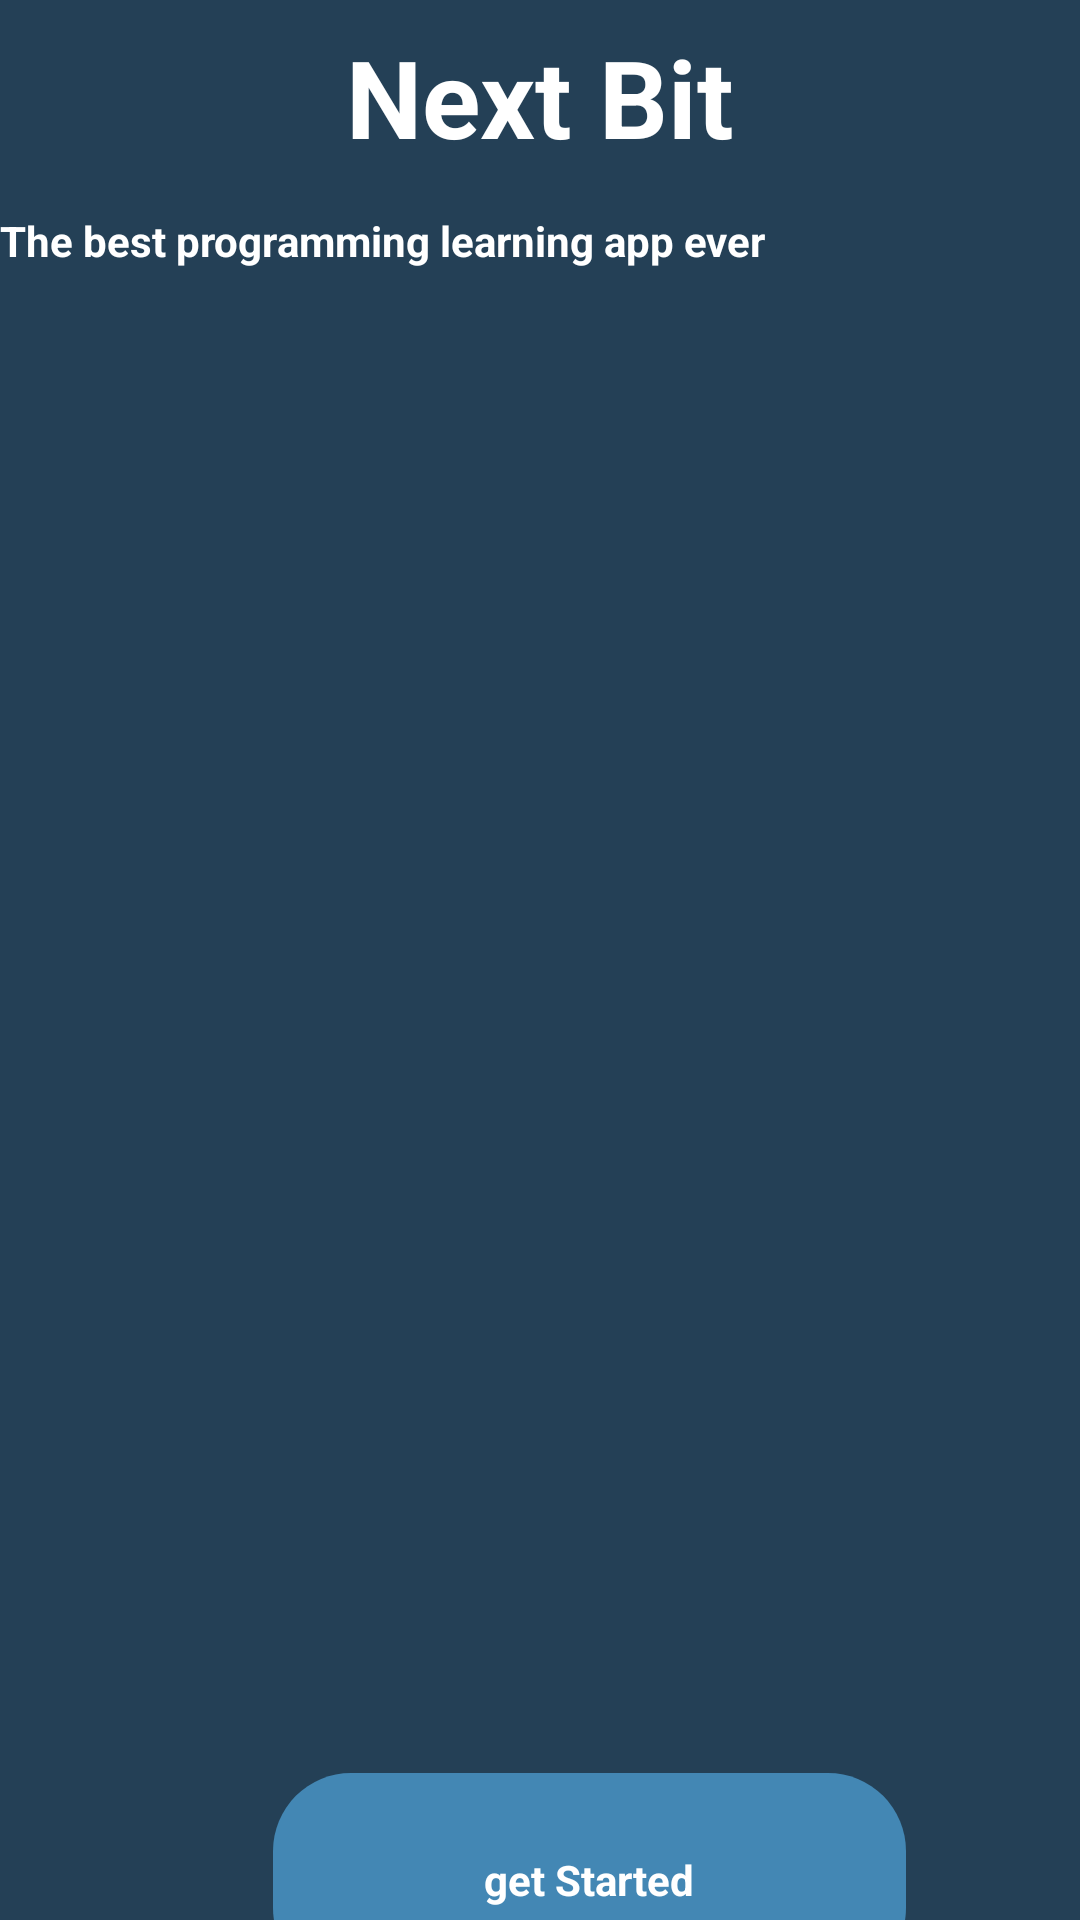

The Android layout XML behind this screen, and the referenced resources:
<!-- AndroidManifest.xml: application theme Theme.NextBit -->
<!-- res/layout/activity_main.xml -->
<?xml version="1.0" encoding="utf-8"?>
<androidx.constraintlayout.widget.ConstraintLayout xmlns:android="http://schemas.android.com/apk/res/android"
    xmlns:app="http://schemas.android.com/apk/res-auto"
    xmlns:tools="http://schemas.android.com/tools"
    android:id="@+id/main"
    android:layout_width="match_parent"
    android:layout_height="match_parent"
    android:background="@color/primary_color"
    tools:context=".Activities.MainActivity">

    <TextView
        android:id="@+id/textView2"
        android:layout_width="wrap_content"
        android:layout_height="wrap_content"
        android:layout_marginTop="8dp"
        android:text="@string/app_name"
        android:textSize="36sp"
        app:layout_constraintEnd_toEndOf="parent"
        app:layout_constraintStart_toStartOf="parent"
        app:layout_constraintTop_toTopOf="parent" />

    <TextView
        android:layout_width="wrap_content"
        android:layout_height="wrap_content"
        android:text="@string/app_description"
        app:layout_constraintBottom_toTopOf="@+id/guideline8"
        app:layout_constraintStart_toStartOf="parent"
        app:layout_constraintTop_toBottomOf="@+id/textView2" />
    <ImageView
        android:id="@+id/main_imageView"
        android:layout_width="0dp"
        android:layout_height="0dp"
        android:src="@drawable/data_analyst"
        app:layout_constraintBottom_toTopOf="@+id/guideline"
        app:layout_constraintDimensionRatio="1:1"
        app:layout_constraintEnd_toEndOf="parent"
        app:layout_constraintHorizontal_bias="0.5"
        app:layout_constraintStart_toStartOf="parent"
        app:layout_constraintTop_toTopOf="@+id/guideline8" />

    <TextView
        android:id="@+id/getStartedButton"
        android:layout_width="0dp"
        android:layout_height="0dp"
        android:background="@drawable/curve_button"
        android:gravity="center"
        android:text="@string/get_started"
        app:layout_constraintBottom_toTopOf="@+id/guideline4"
        app:layout_constraintEnd_toStartOf="@+id/guideline3"
        app:layout_constraintHorizontal_bias="0.0"
        app:layout_constraintStart_toStartOf="@+id/guideline2"
        app:layout_constraintTop_toTopOf="@+id/guideline"
        app:layout_constraintVertical_bias="0.0" />

    <androidx.constraintlayout.widget.Guideline
        android:id="@+id/guideline"
        android:layout_width="match_parent"
        android:layout_height="wrap_content"
        android:orientation="horizontal"
        app:layout_constraintGuide_begin="591dp">

    </androidx.constraintlayout.widget.Guideline>

    <androidx.constraintlayout.widget.Guideline
        android:id="@+id/guideline2"
        android:layout_width="wrap_content"
        android:layout_height="wrap_content"
        android:orientation="vertical"
        app:layout_constraintGuide_begin="91dp" />

    <androidx.constraintlayout.widget.Guideline
        android:id="@+id/guideline3"
        android:layout_width="wrap_content"
        android:layout_height="wrap_content"
        android:orientation="vertical"
        app:layout_constraintGuide_begin="302dp" />

    <androidx.constraintlayout.widget.Guideline
        android:id="@+id/guideline4"
        android:layout_width="wrap_content"
        android:layout_height="wrap_content"
        android:orientation="horizontal"
        app:layout_constraintGuide_begin="662dp" />

    <androidx.constraintlayout.widget.Guideline
        android:id="@+id/guideline8"
        android:layout_width="wrap_content"
        android:layout_height="wrap_content"
        android:orientation="horizontal"
        app:layout_constraintGuide_begin="104dp" />
</androidx.constraintlayout.widget.ConstraintLayout>
<!-- resources referenced by this layout -->
<resources>
  <color name="primary_color">#244056</color>
  <!-- drawable curve_button (drawable) -->
  <?xml version="1.0" encoding="utf-8"?>
  <shape xmlns:android="http://schemas.android.com/apk/res/android">
      <corners android:radius="26sp"/>
      <solid android:color="@color/light_primary_color"/>
  </shape>
  <string name="app_description">The best programming learning app ever</string>
  <string name="app_name" translatable="false">Next Bit</string>
  <string name="get_started">get Started</string>
  <style name="Theme.NextBit" parent="Base.Theme.NextBit" />
  <color name="light_primary_color">#4387b4</color>
  <style name="Base.Theme.NextBit" parent="Theme.Material3.DayNight.NoActionBar">
          
          
          <item name="android:textColor">@color/white</item>
          <item name="android:colorPrimary">@color/primary_color</item>
          <item name="backgroundColor">@color/primary_color</item>
          <item name="android:textStyle">bold</item>
          <item name="hintTextColor">#494747</item>
      </style>
  <color name="white">#FFFFFFFF</color>
</resources>
